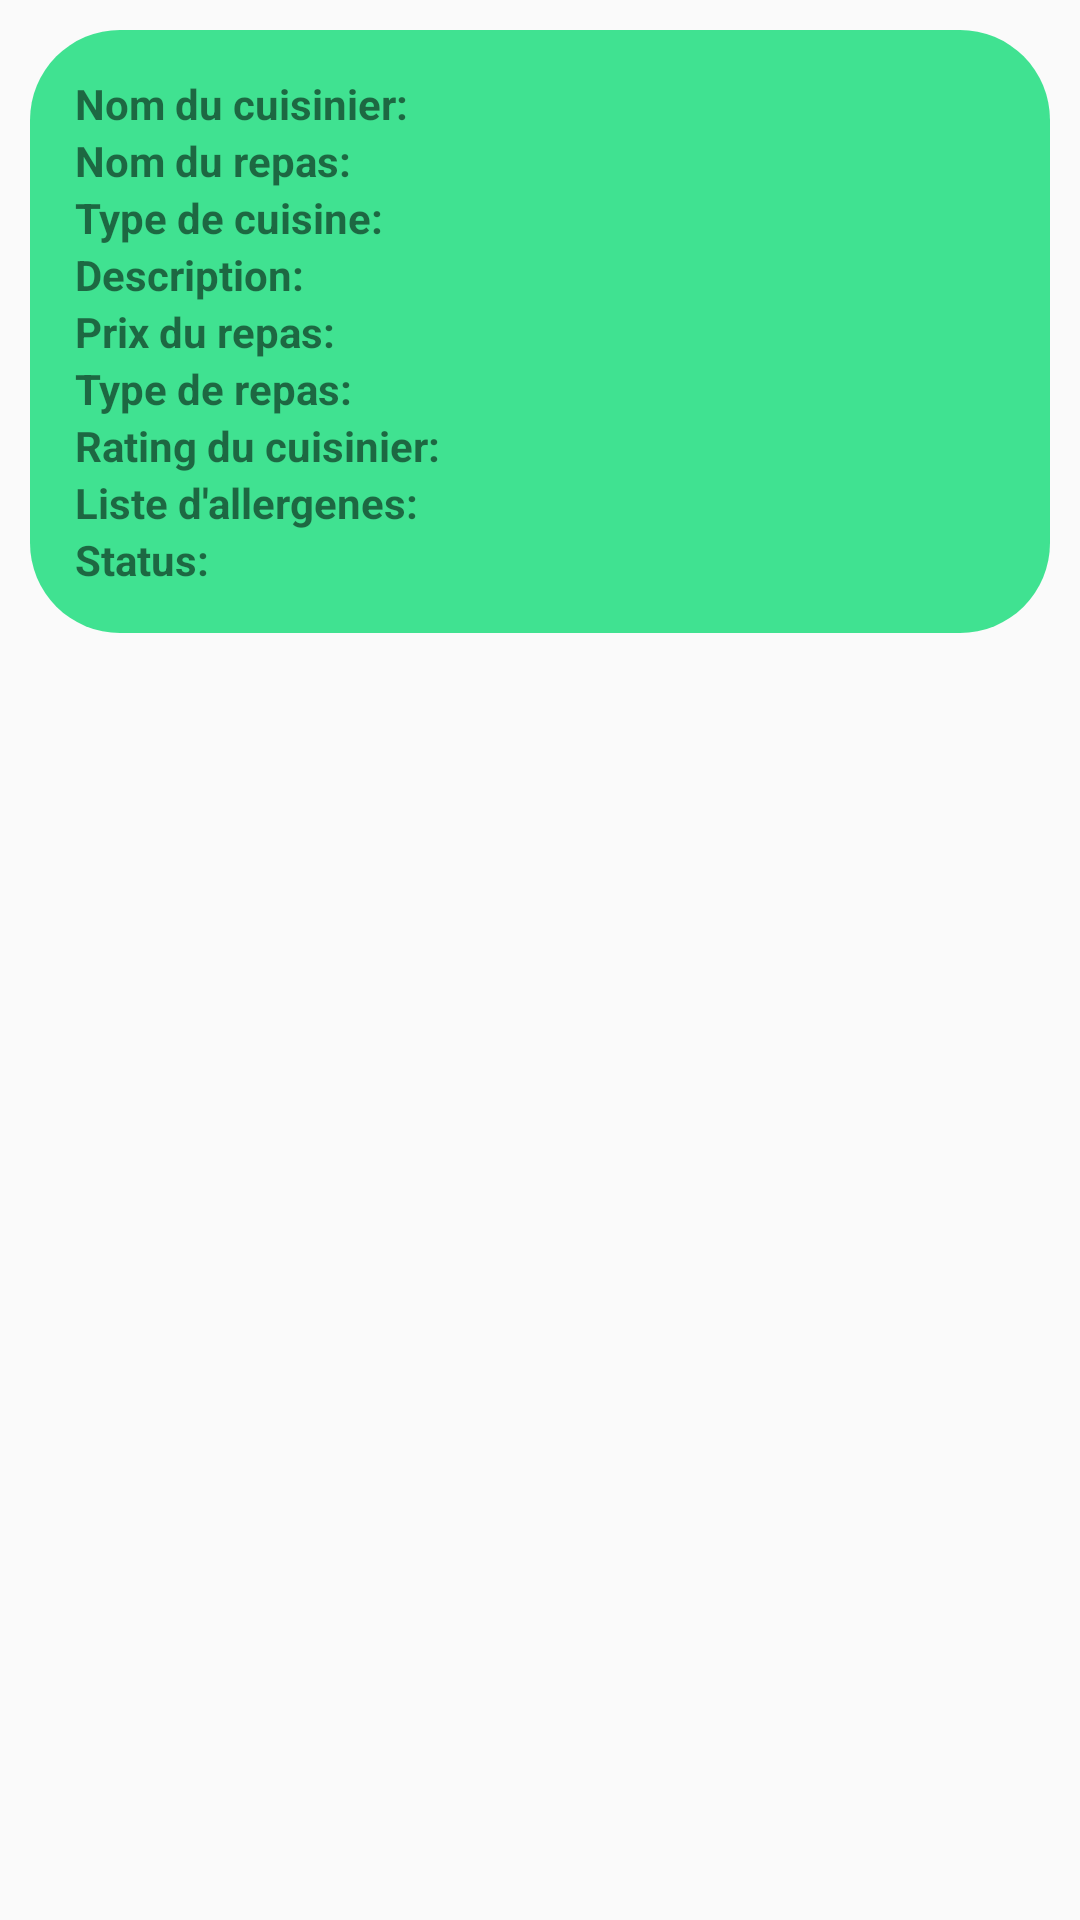

Here is an Android app screen rendered from its layout file. Give the layout XML and the strings, colors and styles it references.
<!-- AndroidManifest.xml: application theme AppTheme -->
<!-- res/layout/layout_commandes_view.xml -->
<?xml version="1.0" encoding="utf-8"?>
<androidx.constraintlayout.widget.ConstraintLayout xmlns:android="http://schemas.android.com/apk/res/android"
    xmlns:app="http://schemas.android.com/apk/res-auto"
    xmlns:tools="http://schemas.android.com/tools"
    android:layout_width="match_parent"
    android:layout_height="match_parent"
    android:layout_margin="10dp">

    <LinearLayout
        android:layout_width="match_parent"
        android:layout_height="wrap_content"
        android:orientation="vertical"
        tools:layout_editor_absoluteX="10dp">

        <TableLayout
            android:layout_width="match_parent"
            android:layout_height="wrap_content"
            android:layout_margin="10dp"
            android:background="@drawable/imgview_bg"
            android:padding="15dp">

            <TableRow
                android:layout_width="match_parent"
                android:layout_height="match_parent">

                <TextView
                    android:id="@+id/lblCuisinierClient"
                    android:layout_width="wrap_content"
                    android:layout_height="wrap_content"
                    android:text="Nom du cuisinier:"
                    android:textStyle="bold" />

                <TextView
                    android:id="@+id/txtNomDuCuisinierClient"
                    android:layout_width="wrap_content"
                    android:layout_height="wrap_content"
                    android:layout_weight="1" />
            </TableRow>

            <TableRow
                android:layout_width="match_parent"
                android:layout_height="match_parent">

                <TextView
                    android:id="@+id/lblNomRepasClient"
                    android:layout_width="wrap_content"
                    android:layout_height="wrap_content"
                    android:text="Nom du repas:"
                    android:textStyle="bold" />

                <TextView
                    android:id="@+id/txtNomRepasClient"
                    android:layout_width="wrap_content"
                    android:layout_height="wrap_content"
                    android:layout_weight="1" />
            </TableRow>

            <TableRow
                android:layout_width="match_parent"
                android:layout_height="match_parent">

                <TextView
                    android:id="@+id/lblTypeCuisineClient"
                    android:layout_width="wrap_content"
                    android:layout_height="wrap_content"
                    android:text="Type de cuisine:"
                    android:textStyle="bold" />

                <TextView
                    android:id="@+id/txtTypeCuisinieClient"
                    android:layout_width="wrap_content"
                    android:layout_height="wrap_content"
                    android:layout_weight="1" />
            </TableRow>

            <TableRow
                android:layout_width="match_parent"
                android:layout_height="match_parent">

                <TextView
                    android:id="@+id/textView25"
                    android:layout_width="wrap_content"
                    android:layout_height="wrap_content"
                    android:text="Description:"
                    android:textStyle="bold" />

                <TextView
                    android:id="@+id/txtDescriptionClient"
                    android:layout_width="wrap_content"
                    android:layout_height="wrap_content"
                    android:layout_weight="1" />
            </TableRow>

            <TableRow
                android:layout_width="match_parent"
                android:layout_height="match_parent">

                <TextView
                    android:id="@+id/lblPrixRepasClient"
                    android:layout_width="wrap_content"
                    android:layout_height="wrap_content"
                    android:text="Prix du repas:"
                    android:textStyle="bold" />

                <TextView
                    android:id="@+id/txtPrixRepasClient"
                    android:layout_width="wrap_content"
                    android:layout_height="wrap_content"
                    android:layout_weight="1" />
            </TableRow>

            <TableRow
                android:layout_width="match_parent"
                android:layout_height="match_parent">

                <TextView
                    android:id="@+id/lblTypeRepasClient"
                    android:layout_width="wrap_content"
                    android:layout_height="wrap_content"
                    android:text="Type de repas:"
                    android:textStyle="bold" />

                <TextView
                    android:id="@+id/txtTypeRepasClient"
                    android:layout_width="wrap_content"
                    android:layout_height="wrap_content"
                    android:layout_weight="1" />
            </TableRow>

            <TableRow
                android:layout_width="match_parent"
                android:layout_height="match_parent">

                <TextView
                    android:id="@+id/lblCuisinierRatingClient"
                    android:layout_width="wrap_content"
                    android:layout_height="wrap_content"
                    android:text="Rating du cuisinier:   "
                    android:textStyle="bold" />

                <TextView
                    android:id="@+id/txtRatingCuisinierClient"
                    android:layout_width="wrap_content"
                    android:layout_height="wrap_content"
                    android:layout_weight="1" />
            </TableRow>

            <TableRow
                android:layout_width="match_parent"
                android:layout_height="match_parent">

                <TextView
                    android:id="@+id/lblAllergenesClient"
                    android:layout_width="wrap_content"
                    android:layout_height="wrap_content"
                    android:text="Liste d'allergenes:"
                    android:textStyle="bold" />

                <TextView
                    android:id="@+id/txtAllergenesClient"
                    android:layout_width="wrap_content"
                    android:layout_height="wrap_content"
                    android:layout_weight="1" />
            </TableRow>

            <TableRow
                android:layout_width="match_parent"
                android:layout_height="match_parent">

                <TextView
                    android:id="@+id/textView11"
                    android:layout_width="wrap_content"
                    android:layout_height="wrap_content"
                    android:text="Status:"
                    android:textStyle="bold" />

                <TextView
                    android:id="@+id/txtStatusClientCommande"
                    android:layout_width="wrap_content"
                    android:layout_height="wrap_content"
                    android:layout_weight="1" />
            </TableRow>

        </TableLayout>

    </LinearLayout>

</androidx.constraintlayout.widget.ConstraintLayout>
<!-- resources referenced by this layout -->
<resources>
  <!-- drawable imgview_bg (drawable) -->
  <?xml version="1.0" encoding="utf-8"?>
  <selector xmlns:android="http://schemas.android.com/apk/res/android">
      <item >
          <shape android:shape="rectangle" >
              <corners android:radius="30dip" />
              <stroke android:width="0dip" android:color="#20DF7F" />
              <solid android:color="#D920DF7F" />
          </shape>
      </item>
  </selector>
  <style name="AppTheme" parent="Theme.AppCompat.Light.DarkActionBar">
          
          <item name="colorPrimary">@color/colorPrimary</item>
          <item name="colorPrimaryDark">@color/colorPrimaryDark</item>
          <item name="colorAccent">@color/colorAccent</item>
      </style>
  <!-- not gathered from this repository: default colours our renderer supplied (Android Studio template values) -->
  <color name="colorPrimary">#FF6200EE</color>
  <color name="colorPrimaryDark">#FF3700B3</color>
  <color name="colorAccent">#FF03DAC5</color>
</resources>
